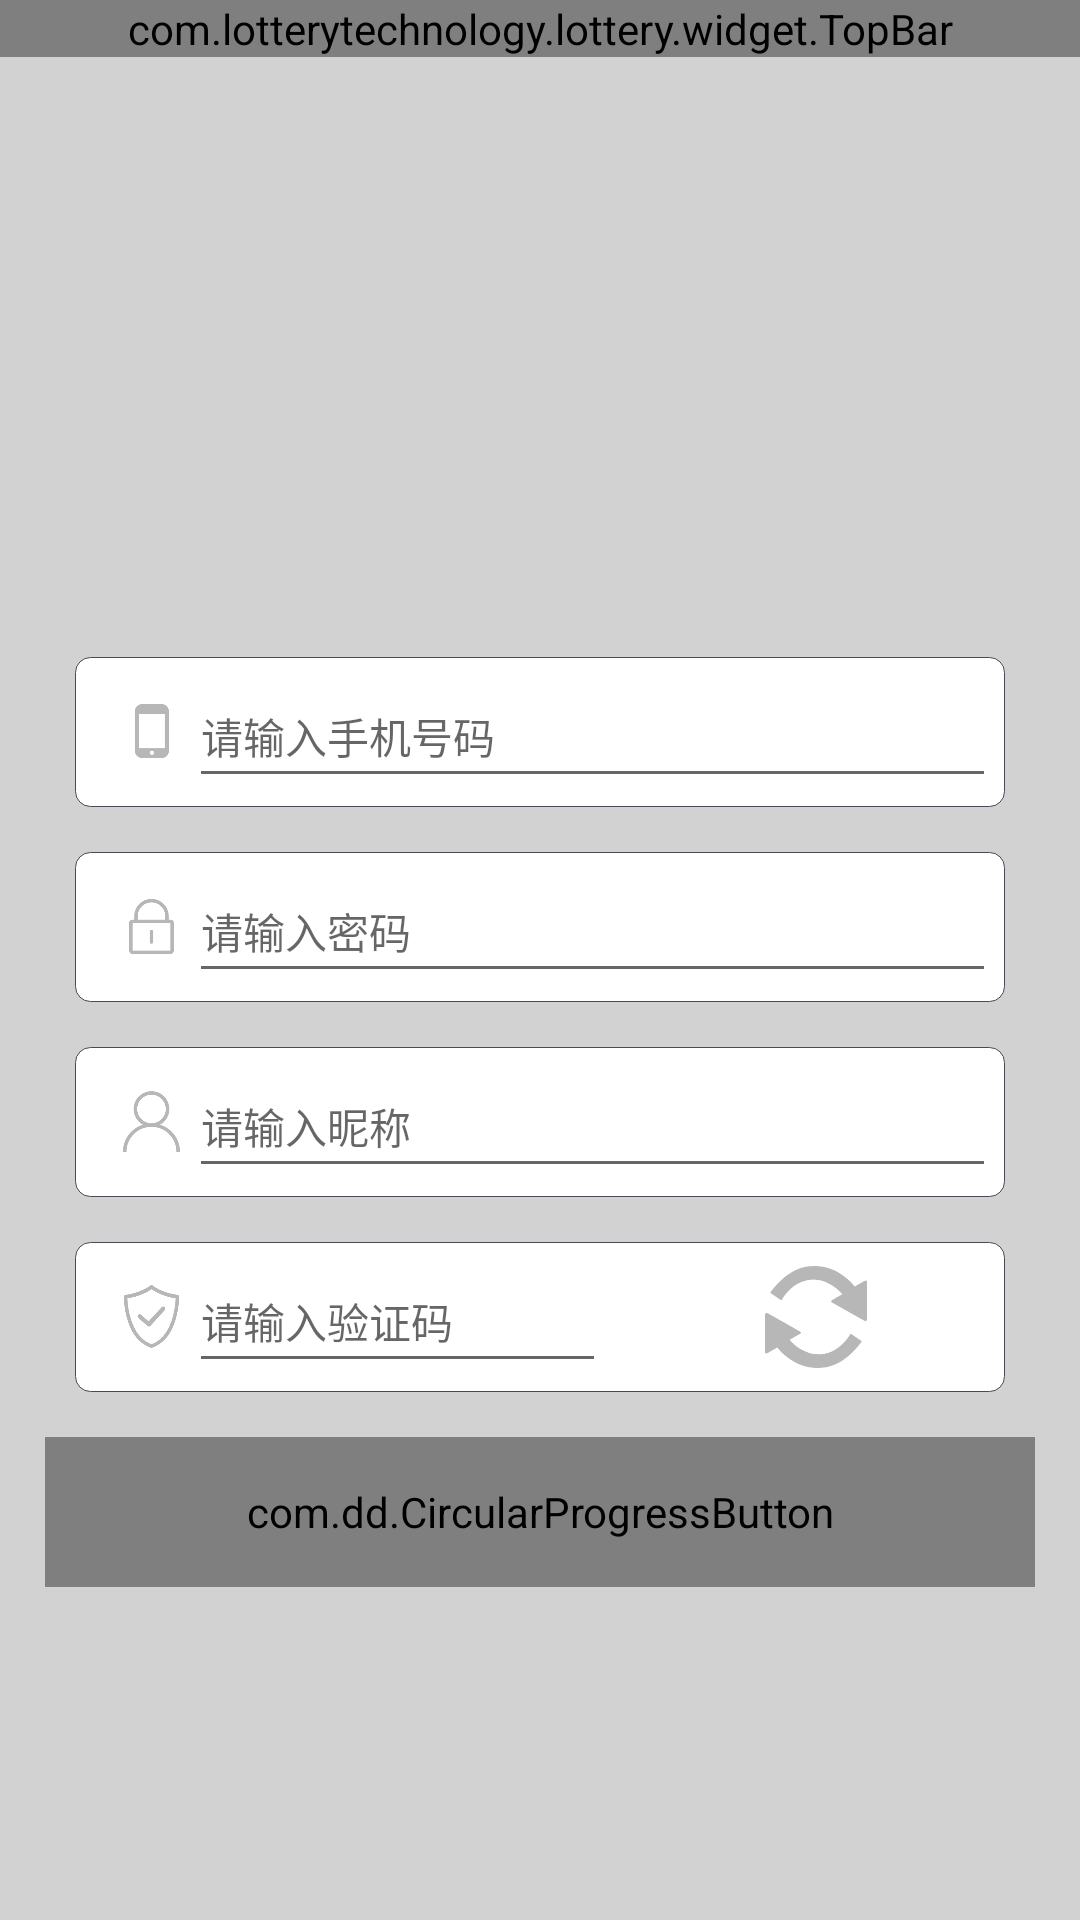

Layout XML and referenced resources for this Android screen:
<!-- AndroidManifest.xml: application theme AppTheme -->
<!-- res/layout/activity_regist.xml -->
<?xml version="1.0" encoding="utf-8"?>
<LinearLayout xmlns:android="http://schemas.android.com/apk/res/android"
    xmlns:app="http://schemas.android.com/apk/res-auto"
    xmlns:tools="http://schemas.android.com/tools"
    android:layout_width="match_parent"
    android:layout_height="match_parent"
    android:background="@color/grey_bg"
    android:orientation="vertical"
    tools:context="com.lotterytechnology.lottery.ui.me.RegistActivity">

    <com.lotterytechnology.lottery.widget.TopBar
        android:id="@+id/regist_topbar"
        android:layout_width="match_parent"
        android:layout_height="wrap_content"></com.lotterytechnology.lottery.widget.TopBar>

    <ScrollView
        android:layout_width="match_parent"
        android:layout_height="wrap_content"
        android:scrollbars="none">

        <LinearLayout
            android:layout_width="match_parent"
            android:layout_height="wrap_content"
            android:background="@color/grey_bg"
            android:orientation="vertical">

            <ImageView
                android:layout_width="100dp"
                android:layout_height="100dp"
                android:layout_gravity="center_horizontal"
                android:layout_marginTop="@dimen/dimens_50dp"
                android:src="@mipmap/ic_launcher" />

            <LinearLayout
                android:layout_width="match_parent"
                android:layout_height="@dimen/dimens_50dp"
                android:layout_marginLeft="@dimen/dimens_25dp"
                android:layout_marginRight="@dimen/dimens_25dp"
                android:layout_marginTop="@dimen/dimens_50dp"
                android:background="@drawable/whit_bg_kuang"
                android:orientation="horizontal"
                android:padding="@dimen/dimens_3dp">

                <ImageView
                    android:id="@+id/ig_regist_input_mobile"
                    android:layout_width="@dimen/dimens_25dp"
                    android:layout_height="@dimen/dimens_25dp"
                    android:layout_gravity="center_vertical"
                    android:layout_marginLeft="@dimen/dimens_10dp"
                    android:scaleType="fitCenter"
                    android:src="@drawable/mobile" />

                <EditText
                    android:id="@+id/regist_input_mobile"
                    style="@style/input.Text"
                    android:layout_width="match_parent"
                    android:layout_height="match_parent"
                    android:hint="@string/mobile_hint" />
            </LinearLayout>

            <LinearLayout
                android:layout_width="match_parent"
                android:layout_height="@dimen/dimens_50dp"
                android:layout_marginLeft="@dimen/dimens_25dp"
                android:layout_marginRight="@dimen/dimens_25dp"
                android:layout_marginTop="@dimen/dimens_15dp"
                android:background="@drawable/whit_bg_kuang"
                android:orientation="horizontal"
                android:padding="@dimen/dimens_3dp">

                <ImageView
                    android:id="@+id/ig_regist_input_password"
                    android:layout_width="@dimen/dimens_25dp"
                    android:layout_height="@dimen/dimens_25dp"
                    android:layout_gravity="center_vertical"
                    android:layout_marginLeft="@dimen/dimens_10dp"
                    android:padding="@dimen/dimens_2dp"
                    android:src="@drawable/password" />

                <EditText
                    android:id="@+id/regist_input_password"
                    style="@style/input.Text"
                    android:layout_width="match_parent"
                    android:layout_height="match_parent"
                    android:hint="@string/password_hint" />
            </LinearLayout>

            <LinearLayout
                android:layout_width="match_parent"
                android:layout_height="@dimen/dimens_50dp"
                android:layout_marginLeft="@dimen/dimens_25dp"
                android:layout_marginRight="@dimen/dimens_25dp"
                android:layout_marginTop="@dimen/dimens_15dp"
                android:background="@drawable/whit_bg_kuang"
                android:orientation="horizontal"
                android:padding="@dimen/dimens_3dp">

                <ImageView
                    android:id="@+id/ig_regist_input_nick_name"
                    android:layout_width="@dimen/dimens_25dp"
                    android:layout_height="@dimen/dimens_25dp"
                    android:layout_gravity="center_vertical"
                    android:layout_marginLeft="@dimen/dimens_10dp"
                    android:padding="@dimen/dimens_2dp"
                    android:src="@drawable/nick_name" />

                <EditText
                    android:id="@+id/regist_input_nick_name"
                    style="@style/input.Text"
                    android:layout_width="match_parent"
                    android:layout_height="match_parent"
                    android:hint="@string/nick_name_hint" />
            </LinearLayout>

            <RelativeLayout
                android:layout_width="match_parent"
                android:layout_height="@dimen/dimens_50dp"
                android:layout_marginLeft="@dimen/dimens_25dp"
                android:layout_marginRight="@dimen/dimens_25dp"
                android:layout_marginTop="@dimen/dimens_15dp"
                android:background="@drawable/whit_bg_kuang"
                android:orientation="horizontal"
                android:padding="@dimen/dimens_3dp">

                <ImageView
                    android:id="@+id/ig_regist_input_vercode"
                    android:layout_width="@dimen/dimens_25dp"
                    android:layout_height="@dimen/dimens_25dp"
                    android:layout_centerVertical="true"
                    android:layout_marginLeft="@dimen/dimens_10dp"
                    android:padding="@dimen/dimens_2dp"
                    android:src="@drawable/vercode" />

                <ImageView
                    android:id="@+id/ig_regist_show_vercode"
                    android:layout_width="wrap_content"
                    android:layout_height="wrap_content"
                    android:padding="@dimen/dimens_5dp"
                    android:layout_alignParentRight="true"
                    android:layout_centerVertical="true"
                    android:layout_marginRight="@dimen/dimens_5dp"
                    android:src="@mipmap/reload" />

                <EditText
                    android:id="@+id/regist_input_vercode"
                    style="@style/input.Text"
                    android:layout_marginRight="@dimen/dimens_15dp"
                    android:layout_width="wrap_content"
                    android:layout_height="match_parent"
                    android:layout_toLeftOf="@+id/ig_regist_show_vercode"
                    android:layout_toRightOf="@+id/ig_regist_input_vercode"
                    android:hint="@string/vercode_hint" />


            </RelativeLayout>
            <com.dd.CircularProgressButton
                android:id="@+id/regist_btn"
                android:layout_width="match_parent"
                android:layout_height="@dimen/dimens_50dp"
                android:layout_marginLeft="@dimen/dimens_15dp"
                android:layout_marginRight="@dimen/dimens_15dp"
                android:layout_marginTop="@dimen/dimens_15dp"
                android:textColor="@color/white"
                android:textSize="18sp"
                app:cpb_cornerRadius="48dp"
                app:cpb_textComplete="@string/register_sucess"
                app:cpb_textError="@string/register_fail"
                app:cpb_textIdle="@string/register"
                app:cpb_selectorIdle="@drawable/idle_state_selector"
                app:cpb_selectorComplete="@drawable/complete_state_selector"
                app:cpb_selectorError="@drawable/error_state_selector"/>

        </LinearLayout>

    </ScrollView>
</LinearLayout>
<!-- resources referenced by this layout -->
<resources>
  <color name="grey_bg">#D2D2D2</color>
  <color name="white">#ffffff</color>
  <dimen name="dimens_10dp">10dp</dimen>
  <dimen name="dimens_15dp">15dp</dimen>
  <dimen name="dimens_25dp">25dp</dimen>
  <dimen name="dimens_2dp">2dp</dimen>
  <dimen name="dimens_3dp">3dp</dimen>
  <dimen name="dimens_50dp">50dp</dimen>
  <dimen name="dimens_5dp">5dp</dimen>
  <!-- drawable mobile (drawable) -->
  <?xml version="1.0" encoding="utf-8"?>
  <selector xmlns:android="http://schemas.android.com/apk/res/android">
  <item android:drawable="@mipmap/mobile_select" android:state_selected="true"/>
  <item android:drawable="@mipmap/mobile_select" android:state_focused="true"/>
  <item android:drawable="@mipmap/mobile_select" android:state_pressed="true"/>
  <item android:drawable="@mipmap/mobile_unselect"/>
  </selector>
  <!-- drawable nick_name (drawable) -->
  <?xml version="1.0" encoding="utf-8"?>
  <selector xmlns:android="http://schemas.android.com/apk/res/android">
      <item android:drawable="@mipmap/nick_name_select" android:state_selected="true"/>
      <item android:drawable="@mipmap/nick_name_select" android:state_pressed="true"/>
      <item android:drawable="@mipmap/nick_name_select" android:state_focused="true"/>
      <item android:drawable="@mipmap/nick_name_unselect"/>
  </selector>
  <!-- drawable password (drawable) -->
  <?xml version="1.0" encoding="utf-8"?>
  <selector xmlns:android="http://schemas.android.com/apk/res/android">
  <item android:drawable="@mipmap/password_select" android:state_selected="true"/>
  <item android:drawable="@mipmap/password_select" android:state_pressed="true"/>
  <item android:drawable="@mipmap/password_select" android:state_focused="true"/>
  <item android:drawable="@mipmap/password_unselect"/>
  </selector>
  <!-- drawable vercode (drawable) -->
  <?xml version="1.0" encoding="utf-8"?>
  <selector xmlns:android="http://schemas.android.com/apk/res/android">
      <item android:drawable="@mipmap/vercode_select" android:state_selected="true"/>
      <item android:drawable="@mipmap/vercode_select" android:state_pressed="true"/>
      <item android:drawable="@mipmap/vercode_select" android:state_focused="true"/>
      <item android:drawable="@mipmap/vercode_unselect"/>
  </selector>
  <!-- drawable whit_bg_kuang (drawable) -->
  <?xml version="1.0" encoding="utf-8"?>
  <shape xmlns:android="http://schemas.android.com/apk/res/android">
      <solid android:color="@color/white" />
      <corners android:radius="@dimen/dimens_5dp" />
      <stroke
          android:width="@dimen/dimens_1dp"
          android:color="@color/black_colors" />
  </shape>
  <string name="mobile_hint">请输入手机号码</string>
  <string name="nick_name_hint">请输入昵称</string>
  <string name="password_hint">请输入密码</string>
  <string name="register">注册</string>
  <string name="register_fail">注册失败，请点击重新注册</string>
  <string name="register_sucess">注册成功</string>
  <string name="vercode_hint">请输入验证码</string>
  <style name="input.Text" parent="CommonTitleText">
          <item name="android:textColor">@color/black_colors</item>
          <item name="android:textSize">14sp</item>
      </style>
  <style name="AppTheme" parent="Theme.AppCompat.Light.NoActionBar">
          
          <item name="colorPrimary">@color/colorPrimary</item>
          <item name="colorPrimaryDark">@color/colorPrimaryDark</item>
          <item name="colorAccent">@color/colorAccent</item>
      </style>
  <color name="springgreen">#00ff7f</color>
  <color name="mainBtnColor">#0088fe</color>
  <dimen name="dimens_1dp">1px</dimen>
  <color name="black_colors">#454A53</color>
  <style name="CommonTitleText" parent="CommonText">
          <item name="android:textStyle">normal</item>
      </style>
  <color name="colorPrimary">#3F51B5</color>
  <color name="colorPrimaryDark">#303F9F</color>
  <color name="colorAccent">#FF4081</color>
  <style name="CommonText">
          <item name="android:layout_width">wrap_content</item>
          <item name="android:layout_height">wrap_content</item>
      </style>
</resources>
